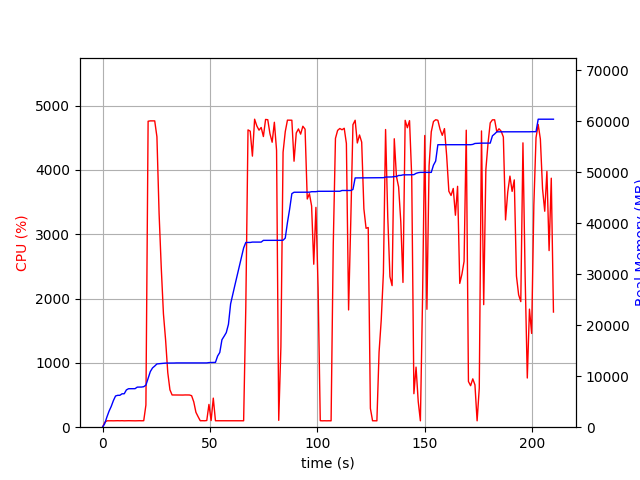

The file beside this chart, header and first rows:
elapsed_time, nproc, cpu, mem_real, mem_virtual
3.910064697265625e-05, 1, 0.0, 9.008, 3186
1.007, 1, 74.5, 691.5, 1688
2.015, 1, 99.2, 1981, 3656
3.023, 1, 100.2, 3139, 5000
4.031, 1, 100.2, 4067, 6776
5.039, 1, 99.3, 5211, 8578
6.047, 1, 100.2, 6123, 10738
7.055, 1, 101.2, 6256, 10738
8.063, 1, 100.1, 6258, 10738
9.071, 1, 101.2, 6556, 10738
10.08, 1, 99.2, 6556, 10738
11.09, 1, 100.2, 7310, 10750
12.1, 1, 101.2, 7550, 10750
13.11, 1, 100.0, 7550, 10750
14.12, 1, 99.9, 7550, 10750
15.13, 1, 99.1, 7560, 10750
16.13, 1, 100.1, 7862, 10750
17.14, 1, 101.0, 7880, 10750
18.16, 1, 99.9, 7880, 10750
19.17, 1, 101.0, 7948, 10750
20.18, 1, 344.2, 8247, 14368
21.2, 1, 4758, 9589, 15817
22.23, 1, 4764, 10913, 17204
23.25, 1, 4764, 11627, 17923
24.28, 1, 4764, 11996, 18406
25.3, 1, 4517, 12413, 18826
26.31, 1, 3324, 12467, 18878
27.32, 1, 2478, 12499, 18910
28.33, 1, 1763, 12544, 18910
29.34, 1, 1355, 12578, 18942
30.35, 1, 848.8, 12578, 18942
31.36, 1, 581.1, 12592, 18942
32.37, 1, 501.3, 12592, 18942
33.38, 1, 501.0, 12592, 18942
34.38, 1, 500.1, 12614, 18942
35.39, 1, 501.2, 12614, 18942
36.4, 1, 500.9, 12614, 18942
37.41, 1, 500.0, 12614, 18942
38.42, 1, 501.6, 12614, 18942
39.42, 1, 501.2, 12614, 18942
40.43, 1, 500.9, 12614, 18942
41.44, 1, 490.2, 12614, 18942
42.45, 1, 393.9, 12614, 18942
43.45, 1, 231.3, 12614, 18942
44.46, 1, 163.6, 12614, 18942
45.47, 1, 100.2, 12614, 18942
46.48, 1, 101.2, 12614, 18942
47.49, 1, 100.0, 12614, 18942
48.5, 1, 103.9, 12614, 18942
49.51, 1, 354.4, 12676, 19070
50.52, 1, 103.1, 12693, 19071
51.53, 1, 452.2, 12718, 19071
52.54, 1, 100.3, 12718, 19071
53.55, 1, 100.2, 13964, 21631
54.55, 1, 99.2, 14664, 21791
55.56, 1, 100.3, 17164, 26911
56.57, 1, 100.3, 17842, 27123
57.58, 1, 99.3, 18562, 27123
58.58, 1, 100.3, 20188, 33491
59.59, 1, 99.3, 24192, 43731
... 148 more rows
